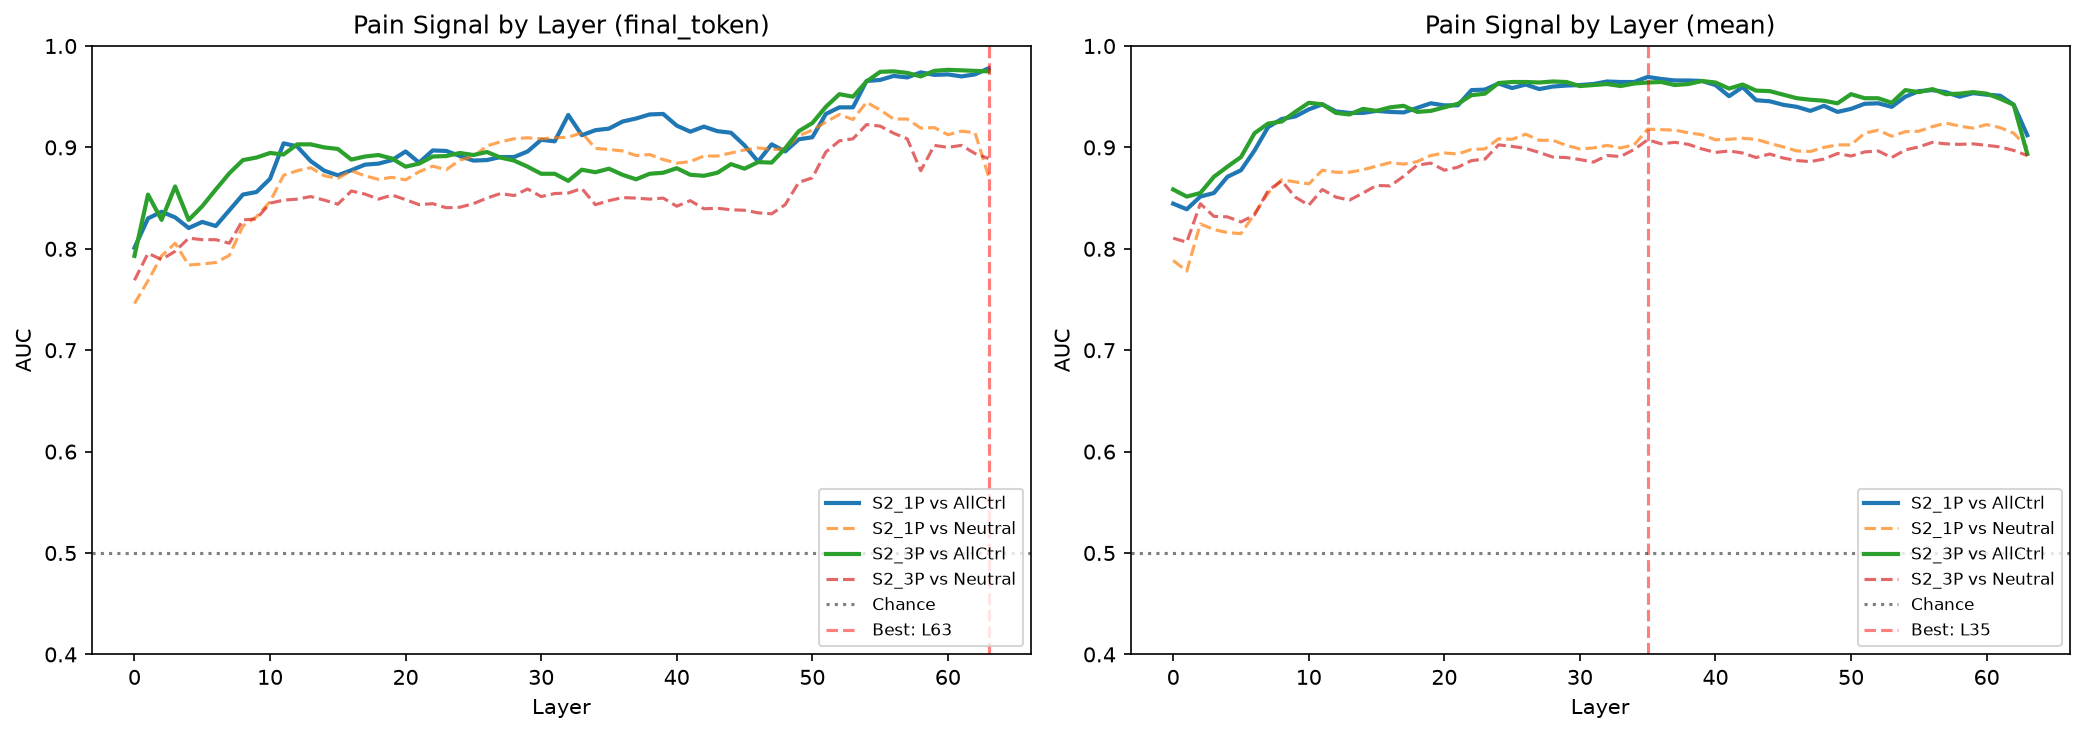

Source data for this figure (header and first rows):
dataset, extraction, layer, auc_vs_all_controls, auc_vs_neutral, auc_std
S2_1P, final_token, 0, 0.801, 0.746, 0.0526
S2_1P, final_token, 1, 0.83, 0.7685, 0.04458
S2_1P, final_token, 2, 0.8365, 0.793, 0.03285
S2_1P, final_token, 3, 0.831, 0.8055, 0.02077
S2_1P, final_token, 4, 0.8205, 0.784, 0.0192
S2_1P, final_token, 5, 0.8265, 0.785, 0.03165
S2_1P, final_token, 6, 0.8225, 0.7865, 0.02757
S2_1P, final_token, 7, 0.838, 0.7935, 0.03148
S2_1P, final_token, 8, 0.8535, 0.8225, 0.02672
S2_1P, final_token, 9, 0.856, 0.8315, 0.04161
S2_1P, final_token, 10, 0.869, 0.8465, 0.03296
S2_1P, final_token, 11, 0.904, 0.8725, 0.04372
S2_1P, final_token, 12, 0.901, 0.877, 0.04343
S2_1P, final_token, 13, 0.8865, 0.88, 0.04601
S2_1P, final_token, 14, 0.877, 0.872, 0.04145
S2_1P, final_token, 15, 0.8725, 0.8695, 0.04666
S2_1P, final_token, 16, 0.8775, 0.877, 0.04855
S2_1P, final_token, 17, 0.883, 0.872, 0.05033
S2_1P, final_token, 18, 0.884, 0.8685, 0.04913
S2_1P, final_token, 19, 0.8875, 0.8705, 0.04623
S2_1P, final_token, 20, 0.896, 0.868, 0.0479
S2_1P, final_token, 21, 0.885, 0.876, 0.04407
S2_1P, final_token, 22, 0.897, 0.8815, 0.044
S2_1P, final_token, 23, 0.8965, 0.878, 0.04598
S2_1P, final_token, 24, 0.8915, 0.8875, 0.04064
S2_1P, final_token, 25, 0.887, 0.891, 0.04127
S2_1P, final_token, 26, 0.8875, 0.9015, 0.03947
S2_1P, final_token, 27, 0.8905, 0.9055, 0.03662
S2_1P, final_token, 28, 0.8905, 0.9085, 0.03884
S2_1P, final_token, 29, 0.896, 0.9095, 0.04215
S2_1P, final_token, 30, 0.9075, 0.9085, 0.0394
S2_1P, final_token, 31, 0.906, 0.9095, 0.03961
S2_1P, final_token, 32, 0.932, 0.91, 0.024
S2_1P, final_token, 33, 0.912, 0.9145, 0.04689
S2_1P, final_token, 34, 0.917, 0.899, 0.04559
S2_1P, final_token, 35, 0.9185, 0.898, 0.04931
S2_1P, final_token, 36, 0.9255, 0.8965, 0.03803
S2_1P, final_token, 37, 0.9285, 0.892, 0.03048
S2_1P, final_token, 38, 0.9325, 0.893, 0.02382
S2_1P, final_token, 39, 0.933, 0.888, 0.02786
S2_1P, final_token, 40, 0.9215, 0.8845, 0.02359
S2_1P, final_token, 41, 0.9155, 0.886, 0.03352
S2_1P, final_token, 42, 0.9205, 0.8915, 0.03363
S2_1P, final_token, 43, 0.916, 0.8915, 0.0368
S2_1P, final_token, 44, 0.9145, 0.8945, 0.03333
S2_1P, final_token, 45, 0.902, 0.8975, 0.04509
S2_1P, final_token, 46, 0.886, 0.8995, 0.03466
S2_1P, final_token, 47, 0.903, 0.898, 0.04554
S2_1P, final_token, 48, 0.896, 0.8985, 0.0474
S2_1P, final_token, 49, 0.908, 0.9115, 0.04545
S2_1P, final_token, 50, 0.91, 0.917, 0.03543
S2_1P, final_token, 51, 0.933, 0.925, 0.03076
S2_1P, final_token, 52, 0.9395, 0.9325, 0.03207
S2_1P, final_token, 53, 0.9395, 0.9275, 0.03307
S2_1P, final_token, 54, 0.9655, 0.9445, 0.02244
S2_1P, final_token, 55, 0.9665, 0.937, 0.01927
S2_1P, final_token, 56, 0.9705, 0.928, 0.01977
S2_1P, final_token, 57, 0.969, 0.928, 0.01828
S2_1P, final_token, 58, 0.974, 0.919, 0.01772
S2_1P, final_token, 59, 0.9715, 0.9195, 0.01786
... 196 more rows
